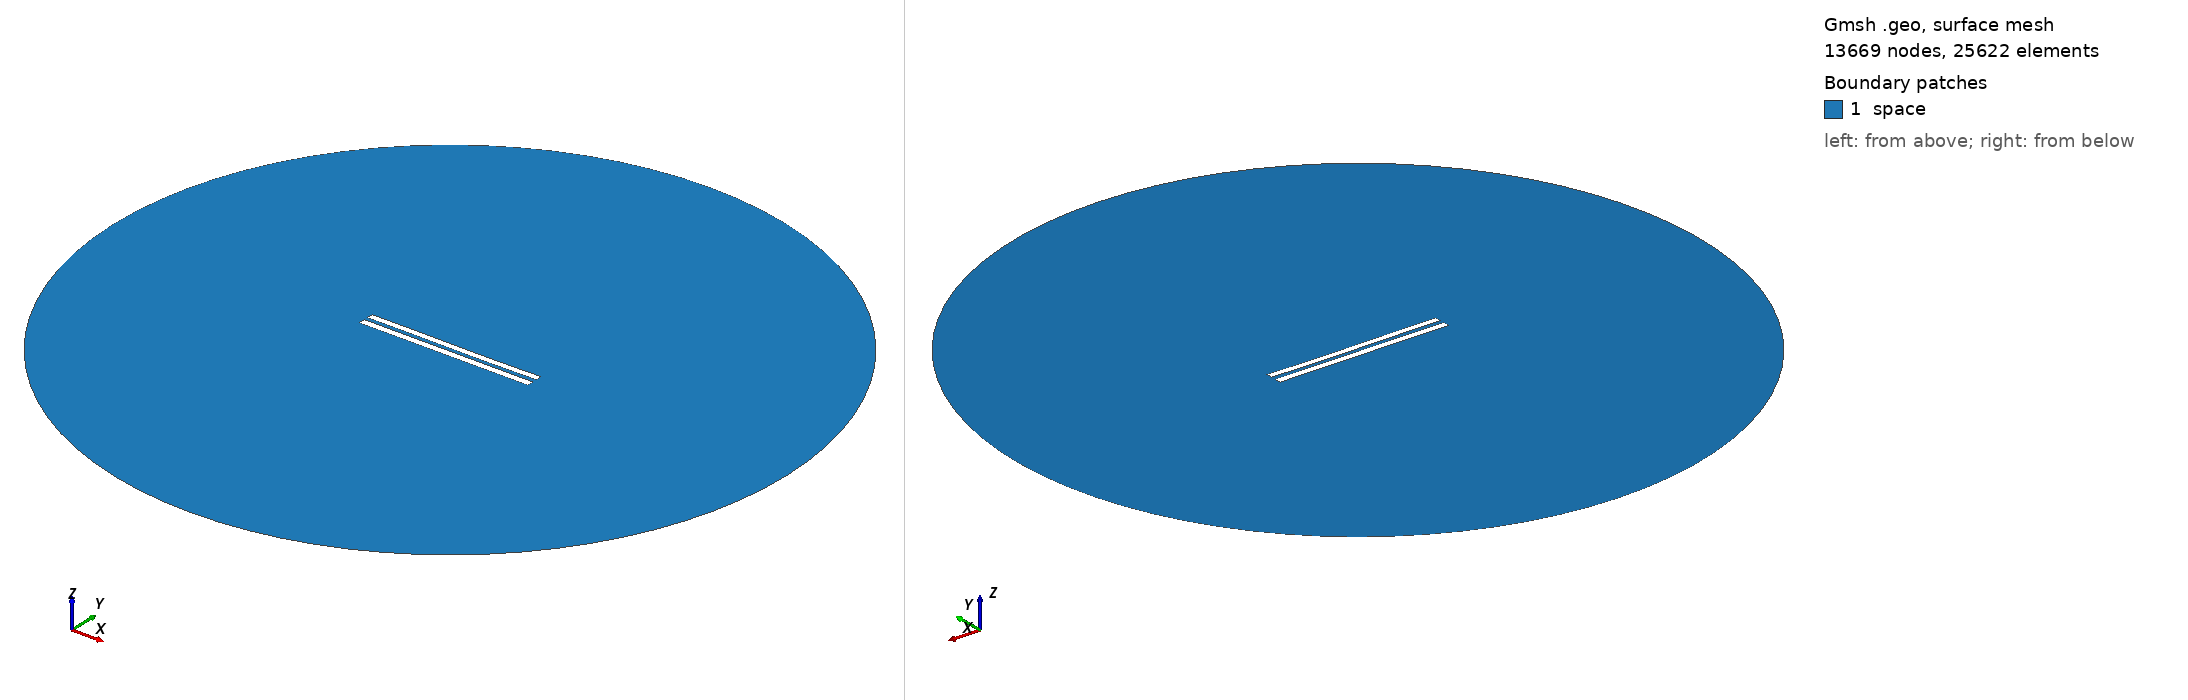

Gmsh geometry script, surface-meshed: 13669 nodes, 25622 surface elements. Boundary patches (legend numbers): 1 space. Left view from above one corner, right view from below the opposite corner. Legend entries are the model's physical surfaces. The drawing asked Gmsh for element sizes between 1% and 20% of the model's largest extent; the script's own settings can give other sizes.

=== 5918.geo (drawn) ===
//---------------------------------------
// Geometry kernel
//---------------------------------------

SetFactory("OpenCASCADE");



//---------------------------------------
// Parameters of the geometry
//---------------------------------------

// Overetch of the upper plate
overetch = 0.125;

// Distance between the plates
distance = 2.5;

// Discretization over the x axis (for the deformation)
nx = 50; 

// Length of the plate
L = 100 - overetch; 

// Number of modes
n = 4; 

// 1st mode coefficient
coeff(1) = 0.0;
beta(1) = 0.596864 * 3.1415926535 / L;

// 2nd mode coefficient
coeff(2) = -0.075;
beta(2) = 1.49418 * 3.1415926535 / L;

// 3rd mode coefficient
coeff(3) = 0.07499999999999998;
beta(3) = 2.50025 * 3.1415926535 / L;

// 4th mode coefficient
coeff(4) = 0.0;
beta(4) = 3.49999 * 3.1415926535 / L;



//---------------------------------------
// Upper plate (deformed rectangle)
//---------------------------------------

// Coordiantes of the upper plate
xmin = -50;
xmax = 50 - overetch;

// Height of the upper plate
yheight = 4 - 2 * overetch;

// Indexes of the points
UpperID[] = {};
LowerID[] = {};
LeftID[] = {};
RightID[] = {};

// Point index
p = 1;

// Horizontal edges
For i In {1:nx}
    x = xmin + (i-1)*(xmax - xmin)/(nx-1);

    y_bottom = distance / 2 + overetch;
    For j In {1:n}
        C = (Cosh(beta(j)*L) + Cos(beta(j)*L)) / (Sinh(beta(j)*L) + Sin(beta(j)*L));
        y_bottom  = y_bottom + coeff(j) * (Cosh(beta(j)*(x+50)) - Cos(beta(j)*(x+50)) - C * (Sinh(beta(j)*(x+50)) - Sin(beta(j)*(x+50))));
    EndFor

    y_top = y_bottom + yheight;

    Point(p) = {x, y_top, 0, 1.0};
    UpperID[i] = p;
    p = p + 1;

    Point(p) = {x, y_bottom, 0, 1.0};
    LowerID[i] = p;
    p = p + 1;
EndFor

// Create point lists
UpperPts[] = {}; LowerPts[] = {};
For i In {1:nx}
  UpperPts[] += {UpperID[i]};
  LowerPts[] += {LowerID[i]};
EndFor

// Build splines
Spline(1) = {UpperPts[]};
Spline(2) = {LowerPts[]};
Line(3) = {LowerPts[nx-1], UpperPts[nx-1]};
Line(4) = {LowerPts[0], UpperPts[0]};

// Build the plane surface
Curve Loop(1) = {2, 3, -1, -4};
Plane Surface(1) = {1};



//---------------------------------------
// Lower plate (rectangle)
//---------------------------------------

// Vertices
Point(1001) = {-50, -1, 0, 1.0};
Point(1002) = { 50, -1, 0, 1.0};
Point(1003) = { 50,  -5, 0, 1.0};
Point(1004) = {-50,  -5, 0, 1.0};

// Edges
Line(5) = {1001, 1002};
Line(6) = {1002, 1003};
Line(7) = {1003, 1004};
Line(8) = {1004, 1001};

// Plane surface
Line Loop(2) = {5, 6, 7, 8};
Plane Surface(2) = {2}; 



//---------------------------------------
// Outer (fictious) boundary
//---------------------------------------

// Points
Point(1005) = {0, 0, 0};       // Center
Point(1006) = {200, 0, 0};     // Start point
Point(1007) = {0, 200, 0};     // 90 degrees
Point(1008) = {-200, 0, 0};    // 180 degrees
Point(1009) = {0, -200, 0};    // 270 degrees

// Circle arcs (each needs start, center, end)
Circle(9) = {1006, 1005, 1007};
Circle(10) = {1007, 1005, 1008};
Circle(11) = {1008, 1005, 1009};
Circle(12) = {1009, 1005, 1006};

// Plane surface for the entire domain
Curve Loop(3) = {9, 10, 11, 12};
Surface(3) = {3};

// Subtract the plates from the whole domain to obtain the actual domain where we want to solve the equations
BooleanDifference{ Surface{3}; Delete; }{ Surface{1}; Surface{2}; Delete; }




//---------------------------------------
// Transfinite Lines/Curves
//---------------------------------------

// Set the number of points on the boundaries
r = 7;

// Plates
Transfinite Curve {1, 2} = 50*r Using Progression 1;
Transfinite Curve {3, 4} = 2*r Using Progression 1;
Transfinite Line {5, 7} = 50*r Using Progression 1;
Transfinite Line {6, 8} = 2*r Using Progression 1;

// Outer boundary
Transfinite Line {9, 10, 11, 12} = 20 Using Progression 1;



//---------------------------------------
// Physical groups
//---------------------------------------                

// Physical curves (boundaries)
Physical Line("force_segment", 10) = {2};
Physical Line("upper_plate", 11) = {1, 3, 4};
Physical Line("lower_plate", 12) = {5, 6, 7, 8};
Physical Line("boundary", 20) = {9, 10, 11, 12};

// Physical Surfaces
Physical Surface("space", 30) = {3};



//---------------------------------------
// 6. Generate the Mesh
//---------------------------------------

// 2D mesh generation
Mesh 2;
